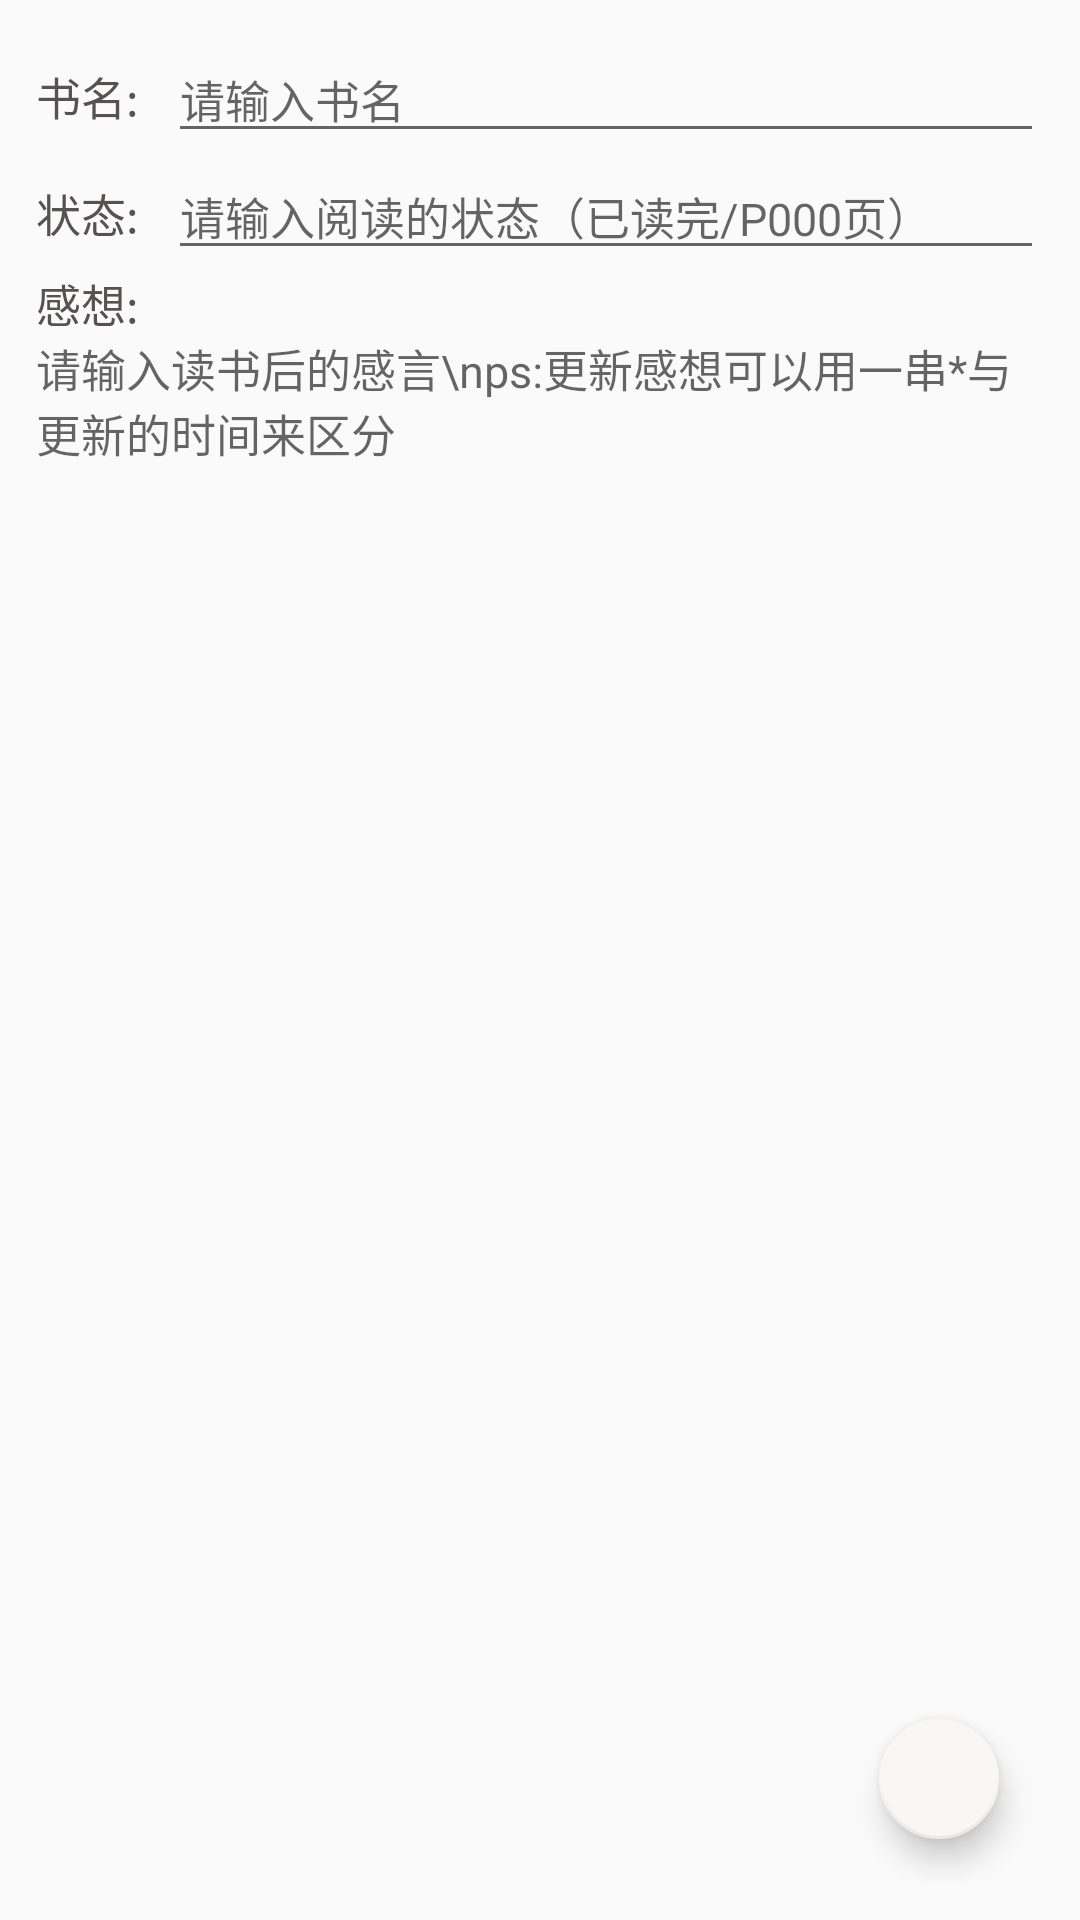

Here is an Android app screen rendered from its layout file. Give the layout XML and the strings, colors and styles it references.
<!-- AndroidManifest.xml: application theme AppTheme -->
<!-- res/layout/activity_new.xml -->
<?xml version="1.0" encoding="utf-8"?>
<LinearLayout xmlns:android="http://schemas.android.com/apk/res/android"
    xmlns:app="http://schemas.android.com/apk/res-auto"
    xmlns:tools="http://schemas.android.com/tools"
    android:orientation="vertical" android:layout_width="match_parent"
    android:padding="12dp"
    android:layout_height="match_parent">

    <LinearLayout
        android:layout_width="match_parent"
        android:layout_height="wrap_content"
        android:orientation="horizontal">

        <TextView
            android:id="@+id/textView"
            android:layout_width="44dp"
            android:layout_height="wrap_content"
            android:text="书名:"
            android:textSize="15dp"
            android:textColor="#575252" />

        <EditText
            android:id="@+id/Nbookname"
            android:layout_width="match_parent"
            android:layout_height="wrap_content"
            android:ems="10"
            android:hint="请输入书名"
            android:textSize="15dp"
            android:textCursorDrawable="@drawable/color_cursor"/>

    </LinearLayout>

    <LinearLayout
        android:layout_width="match_parent"
        android:layout_height="wrap_content"
        android:orientation="horizontal">

        <TextView
            android:id="@+id/textView2"
            android:layout_width="44dp"
            android:layout_height="wrap_content"
            android:text="状态:"
            android:textSize="15dp"
            android:textColor="#575252" />

        <EditText
            android:id="@+id/Nstate"
            android:layout_width="match_parent"
            android:layout_height="wrap_content"
            android:ems="20"
            android:textCursorDrawable="@drawable/color_cursor"
            android:textSize="15dp"
            android:hint="请输入阅读的状态（已读完/P000页）" />

    </LinearLayout>

    <LinearLayout
        android:layout_width="match_parent"
        android:layout_height="wrap_content"
        android:orientation="horizontal">

        <TextView
            android:id="@+id/textView3"
            android:layout_width="44dp"
            android:layout_height="wrap_content"
            android:text="感想:"
            android:textSize="15dp"
            android:textColor="#575252" />

    </LinearLayout>

    <FrameLayout
        android:layout_width="match_parent"
        android:layout_height="match_parent">

        
        <ScrollView
            android:layout_width="match_parent"
            android:layout_height="match_parent"
            android:fastScrollEnabled="true">

            <EditText
                android:id="@+id/Nthought"
                android:layout_width="match_parent"
                android:layout_height="wrap_content"
                android:background="@null"
                android:gravity="top|left"
                android:hint="请输入读书后的感言\nps:更新感想可以用一串*与更新的时间来区分"
                android:inputType="textMultiLine"
                android:scrollbars="vertical"
                android:textCursorDrawable="@drawable/color_cursor"
                android:textSize="15dp" />
        </ScrollView>


        <android.support.design.widget.FloatingActionButton
            android:id="@+id/Nfinish"
            android:layout_width="wrap_content"
            android:layout_height="wrap_content"
            android:layout_gravity="bottom|right"
            android:layout_marginEnd="15dp"
            android:layout_marginRight="15dp"
            android:layout_marginBottom="15dp"
            android:clickable="true"
            android:gravity="bottom|end"
            app:backgroundTint="#F8F7F3"
            app:borderWidth="1dp"
            app:fabSize="mini"
            app:hoveredFocusedTranslationZ="5dp"
            app:maxImageSize="15dp"
            app:pressedTranslationZ="5dp"
            app:srcCompat="@mipmap/duigou" />

        <android.support.design.widget.FloatingActionButton
            android:id="@+id/Nimage"
            android:layout_width="wrap_content"
            android:layout_height="wrap_content"
            android:layout_gravity="bottom|left"
            android:layout_marginEnd="15dp"
            android:layout_marginRight="15dp"
            android:layout_marginBottom="15dp"
            android:clickable="true"
            android:gravity="bottom|center|end"
            app:backgroundTint="#F8F7F3"
            app:borderWidth="1dp"
            app:fabSize="mini"
            app:hoveredFocusedTranslationZ="5dp"
            app:maxImageSize="30dp"
            app:pressedTranslationZ="5dp"
            android:visibility="gone"
            app:srcCompat="@android:drawable/ic_menu_gallery" />

    </FrameLayout>

</LinearLayout>
<!-- resources referenced by this layout -->
<resources>
  <!-- drawable color_cursor (drawable) -->
  <?xml version="1.0" encoding="utf-8"?>
  <shape xmlns:android="http://schemas.android.com/apk/res/android" android:shape="rectangle">
      <size android:width="1dp" />   
      <solid android:color="#7D7E7D"  />  
  </shape>
  <style name="AppTheme" parent="Theme.AppCompat.Light.DarkActionBar">
          
          <item name="colorPrimary">@color/colorhei</item>
          <item name="colorPrimaryDark">@color/colorhei</item>
          <item name="colorAccent">@color/colorhei</item>
          <item name="android:textColorPrimary">@color/colorhei</item>
      </style>
  <color name="colorhei">#1F1E1C</color>
</resources>
